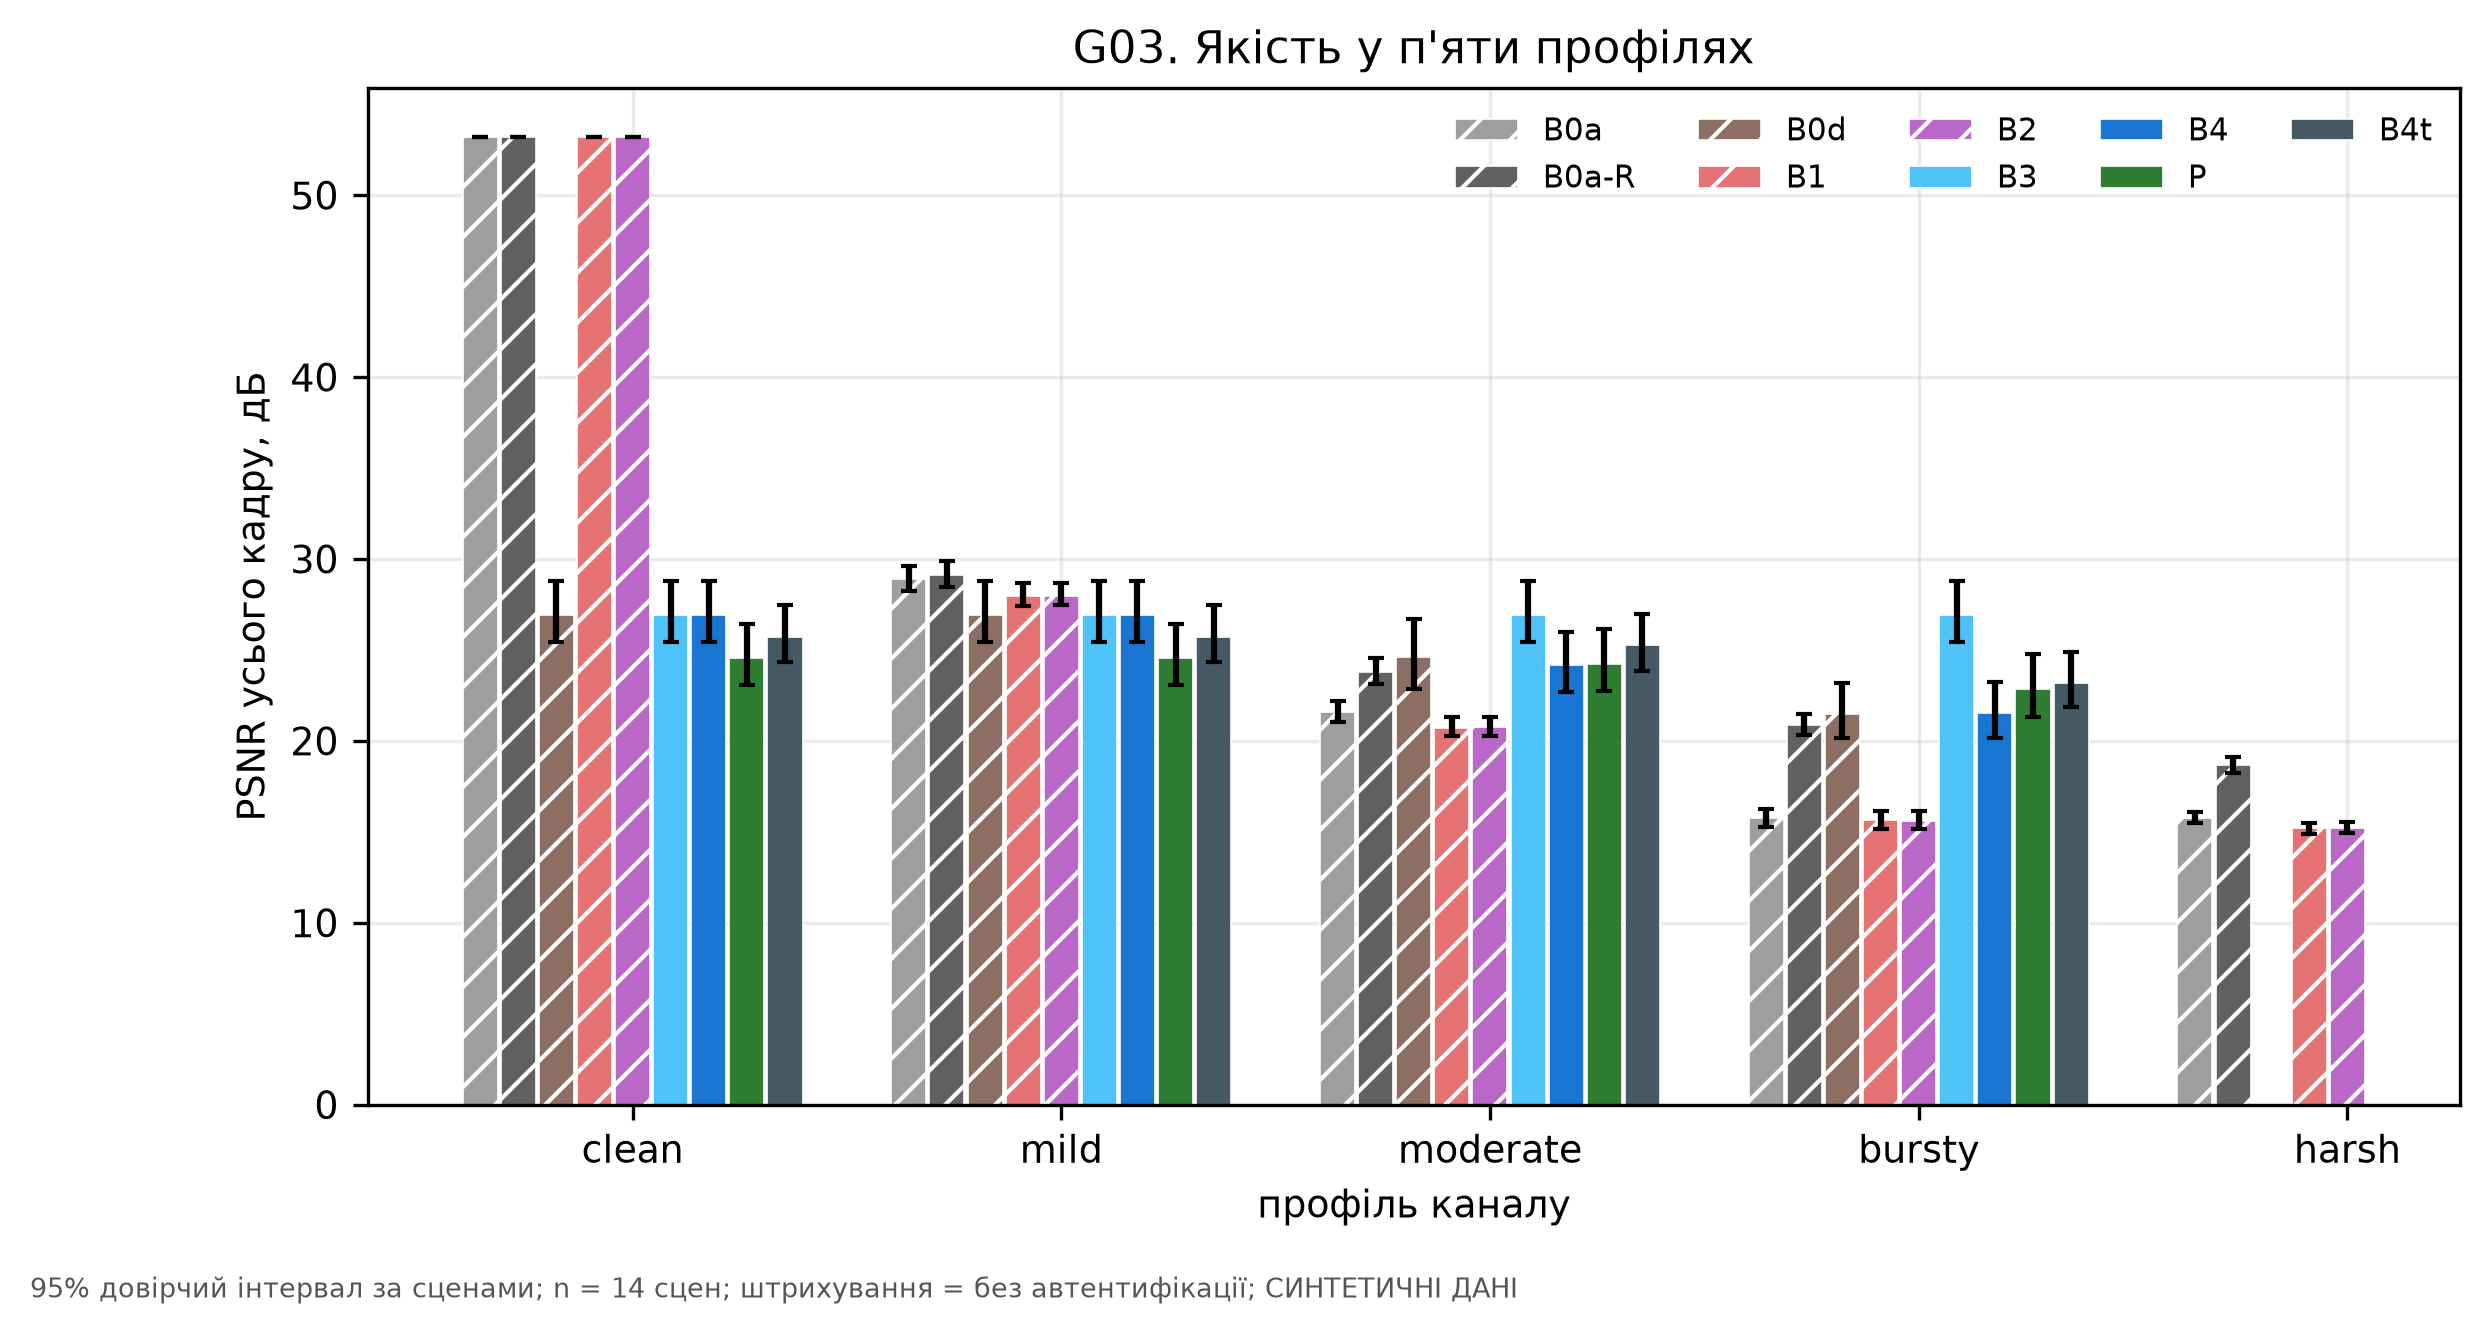

The table this chart was drawn from, first rows:
authenticated, channel, hi, lo, mean, method, metric, n_scenes
False, clean, 53.22, 53.19, 53.2, B0a, psnr_full, 14
False, mild, 29.6, 28.25, 28.88, B0a, psnr_full, 14
False, moderate, 22.2, 21.06, 21.59, B0a, psnr_full, 14
False, bursty, 16.27, 15.29, 15.74, B0a, psnr_full, 14
False, harsh, 16.09, 15.47, 15.75, B0a, psnr_full, 14
False, clean, 53.22, 53.19, 53.2, B0a-R, psnr_full, 14
False, mild, 29.91, 28.48, 29.14, B0a-R, psnr_full, 14
False, moderate, 24.55, 23.12, 23.77, B0a-R, psnr_full, 14
False, bursty, 21.46, 20.35, 20.85, B0a-R, psnr_full, 14
False, harsh, 19.13, 18.24, 18.66, B0a-R, psnr_full, 14
False, clean, 28.8, 25.46, 26.92, B0d, psnr_full, 14
False, mild, 28.8, 25.46, 26.92, B0d, psnr_full, 14
False, moderate, 26.71, 22.88, 24.6, B0d, psnr_full, 14
False, bursty, 23.16, 20.17, 21.5, B0d, psnr_full, 14
False, harsh, nan, nan, nan, B0d, psnr_full, 0
False, clean, 53.22, 53.19, 53.2, B1, psnr_full, 14
False, mild, 28.67, 27.43, 27.97, B1, psnr_full, 14
False, moderate, 21.29, 20.26, 20.73, B1, psnr_full, 14
False, bursty, 16.16, 15.17, 15.62, B1, psnr_full, 14
False, harsh, 15.51, 14.9, 15.18, B1, psnr_full, 14
False, clean, 53.22, 53.19, 53.2, B2, psnr_full, 14
False, mild, 28.68, 27.45, 27.98, B2, psnr_full, 14
False, moderate, 21.29, 20.28, 20.74, B2, psnr_full, 14
False, bursty, 16.12, 15.16, 15.6, B2, psnr_full, 14
False, harsh, 15.52, 14.94, 15.2, B2, psnr_full, 14
True, clean, 28.8, 25.46, 26.92, B3, psnr_full, 14
True, mild, 28.8, 25.46, 26.92, B3, psnr_full, 14
True, moderate, 28.8, 25.46, 26.92, B3, psnr_full, 14
True, bursty, 28.8, 25.46, 26.92, B3, psnr_full, 14
True, harsh, nan, nan, nan, B3, psnr_full, 0
True, clean, 28.8, 25.46, 26.92, B4, psnr_full, 14
True, mild, 28.8, 25.46, 26.92, B4, psnr_full, 14
True, moderate, 26, 22.66, 24.17, B4, psnr_full, 14
True, bursty, 23.25, 20.15, 21.54, B4, psnr_full, 14
True, harsh, nan, nan, nan, B4, psnr_full, 0
True, clean, 26.4, 23.05, 24.53, P, psnr_full, 14
True, mild, 26.4, 23.05, 24.53, P, psnr_full, 14
True, moderate, 26.15, 22.74, 24.25, P, psnr_full, 14
True, bursty, 24.75, 21.33, 22.85, P, psnr_full, 14
True, harsh, nan, nan, nan, P, psnr_full, 0
True, clean, 27.46, 24.33, 25.71, B4t, psnr_full, 14
True, mild, 27.46, 24.33, 25.71, B4t, psnr_full, 14
True, moderate, 27, 23.87, 25.27, B4t, psnr_full, 14
True, bursty, 24.9, 21.88, 23.2, B4t, psnr_full, 14
True, harsh, nan, nan, nan, B4t, psnr_full, 0
